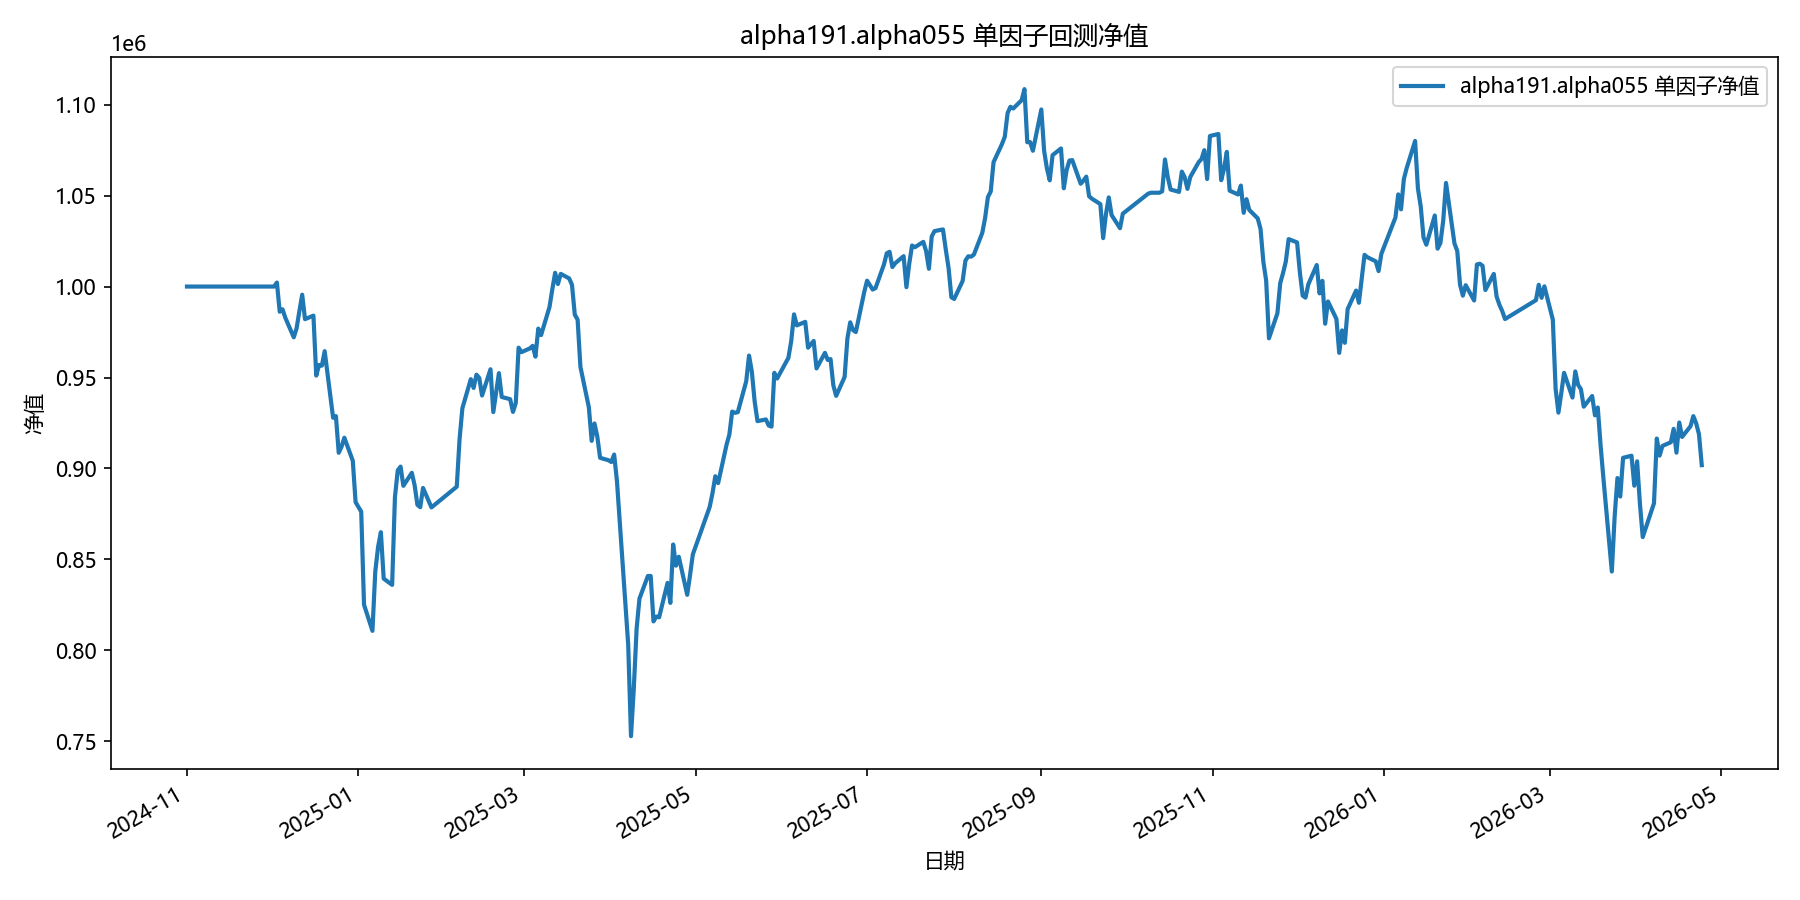

Data behind this chart, as committed beside it:
date, equity
2024-11-01, 1000000
2024-11-04, 1000000
2024-11-05, 1000000
2024-11-06, 1000000
2024-11-07, 1000000
2024-11-08, 1000000
2024-11-11, 1000000
2024-11-12, 1000000
2024-11-13, 1000000
2024-11-14, 1000000
2024-11-15, 1000000
2024-11-18, 1000000
2024-11-19, 1000000
2024-11-20, 1000000
2024-11-21, 1000000
2024-11-22, 1000000
2024-11-25, 1000000
2024-11-26, 1000000
2024-11-27, 1000000
2024-11-28, 1000000
2024-11-29, 1000000
2024-12-02, 1000000
2024-12-03, 1002201
2024-12-04, 986170
2024-12-05, 987498
2024-12-06, 982830
2024-12-09, 972097
2024-12-10, 976984
2024-12-11, 986518
2024-12-12, 995519
2024-12-13, 982071
2024-12-16, 984018
2024-12-17, 951069
2024-12-18, 956872
2024-12-19, 956534
2024-12-20, 964479
2024-12-23, 927851
2024-12-24, 928783
2024-12-25, 908628
2024-12-26, 911984
2024-12-27, 916911
2024-12-30, 904276
2024-12-31, 881495
2025-01-02, 876277
2025-01-03, 825089
2025-01-06, 810757
2025-01-07, 843245
2025-01-08, 856850
2025-01-09, 864974
2025-01-10, 839451
2025-01-13, 836020
2025-01-14, 884233
2025-01-15, 898971
2025-01-16, 901023
2025-01-17, 890472
2025-01-20, 897605
2025-01-21, 890819
2025-01-22, 880014
2025-01-23, 878728
2025-01-24, 889302
... 299 more rows
